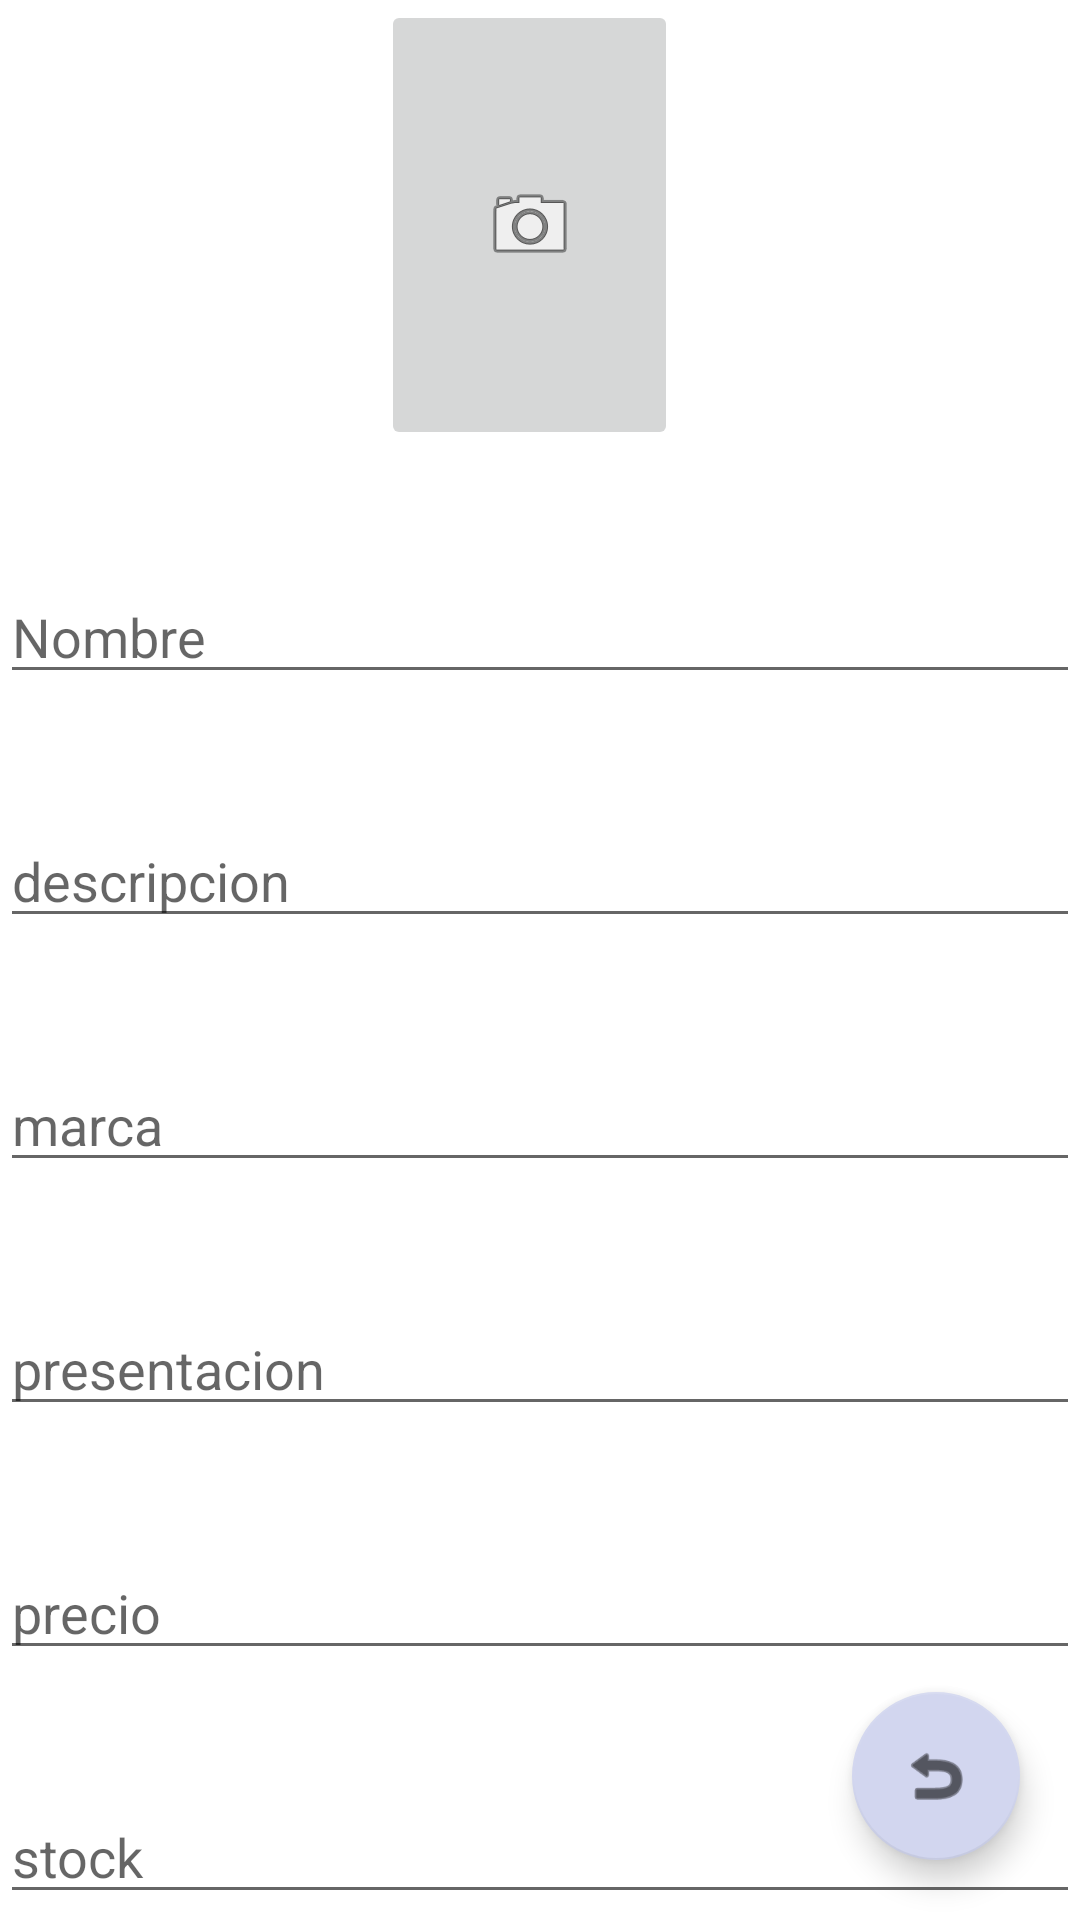

This screen was rendered from an Android layout file. Write that file and the resources it references.
<!-- AndroidManifest.xml: application theme Theme.ControlesBasicos -->
<!-- res/layout/activity_main.xml -->
<?xml version="1.0" encoding="utf-8"?>
<RelativeLayout xmlns:android="http://schemas.android.com/apk/res/android"
    xmlns:app="http://schemas.android.com/apk/res-auto"
    xmlns:tools="http://schemas.android.com/tools"
    android:layout_width="match_parent"
    android:layout_height="match_parent"
    tools:context=".MainActivity">

    <ImageButton
        android:id="@+id/btnImgAmigo"
        android:layout_width="150dp"
        android:layout_height="150dp"
        android:layout_alignParentStart="true"
        android:layout_alignParentEnd="true"
        android:layout_marginStart="127dp"
        android:layout_marginEnd="134dp"
        android:src="@android:drawable/ic_menu_camera" />

    <EditText
        android:id="@+id/txtnombre"
        android:inputType="textPersonName"
        android:hint="Nombre"
        android:layout_below="@+id/btnImgAmigo"
        android:layout_marginTop="40dp"
        android:layout_width="match_parent"
        android:layout_height="wrap_content"/>
    <EditText
        android:id="@+id/txtdescripcion"
        android:hint="descripcion"
        android:inputType="textMultiLine"
        android:layout_below="@id/txtnombre"
        android:layout_marginTop="40dp"
        android:layout_width="match_parent"
        android:layout_height="wrap_content"/>
    <EditText
        android:id="@+id/txtmarca"
        android:hint="marca"
        android:inputType="textPersonName"
        android:layout_below="@id/txtdescripcion"
        android:layout_marginTop="40dp"
        android:layout_width="match_parent"
        android:layout_height="wrap_content"/>
    <EditText
        android:id="@+id/txtpresentacion"
        android:hint="presentacion"
        android:inputType="textMultiLine"
        android:layout_below="@id/txtmarca"
        android:layout_marginTop="40dp"
        android:layout_width="match_parent"
        android:layout_height="wrap_content"/>
    <EditText
        android:id="@+id/txtprecio"
        android:inputType="numberDecimal"
        android:hint="precio"
        android:layout_below="@id/txtpresentacion"
        android:layout_marginTop="40dp"
        android:layout_width="match_parent"
        android:layout_height="wrap_content"/>

    <EditText
        android:id="@+id/txtstock"
        android:inputType="numberDecimal"
        android:hint="stock"
        android:layout_below="@id/txtprecio"
        android:layout_marginTop="40dp"
        android:layout_width="match_parent"
        android:layout_height="wrap_content"/>
    <EditText
        android:id="@+id/txtcosto"
        android:inputType="numberDecimal"
        android:hint="Costo"
        android:layout_below="@id/txtstock"
        android:layout_marginTop="40dp"
        android:layout_width="match_parent"
        android:layout_height="wrap_content"/>
    <Button
        android:id="@+id/btnGuardarAgendaAmigos"
        android:layout_below="@id/txtcosto"
        android:layout_marginTop="40dp"
        android:text="GUARDAR PRODUCTO"
        android:layout_width="match_parent"
        android:layout_height="wrap_content"/>
    <com.google.android.material.floatingactionbutton.FloatingActionButton
        android:id="@+id/fabListarAmigos"
        android:layout_width="wrap_content"
        android:layout_height="wrap_content"
        android:layout_alignParentRight="true"
        android:layout_alignParentBottom="true"
        android:layout_marginStart="20dp"
        android:layout_marginTop="20dp"
        android:layout_marginEnd="20dp"
        android:layout_marginBottom="20dp"
        android:src="@android:drawable/ic_menu_revert" />
</RelativeLayout>
<!-- resources referenced by this layout -->
<resources>
  <style name="Theme.ControlesBasicos" parent="Theme.MaterialComponents.Light.NoActionBar">
          
          <item name="colorPrimary">@color/purple_500</item>
          <item name="colorPrimaryVariant">@color/purple_700</item>
          <item name="colorOnPrimary">@color/white</item>
          
          <item name="colorSecondary">@color/teal_200</item>
          <item name="colorSecondaryVariant">@color/teal_700</item>
          <item name="colorOnSecondary">@color/black</item>
          
          <item name="android:statusBarColor">?attr/colorPrimaryVariant</item>
          
      </style>
  <color name="purple_500">#FF6200EE</color>
  <color name="purple_700">#FF3700B3</color>
  <color name="white">#FFFFFFFF</color>
  <color name="teal_200">#D2D6EF</color>
  <color name="teal_700">#FF018786</color>
  <color name="black">#FF000000</color>
</resources>
